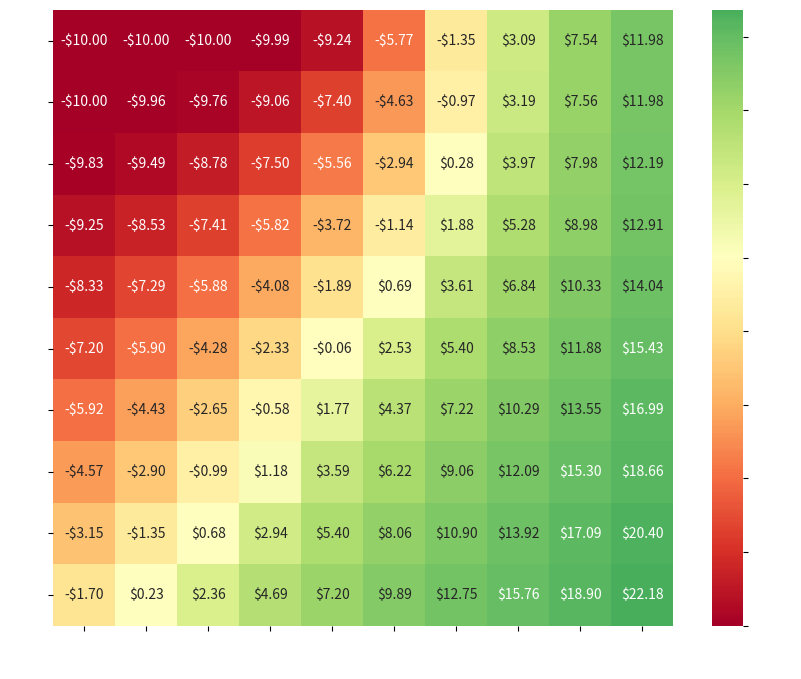
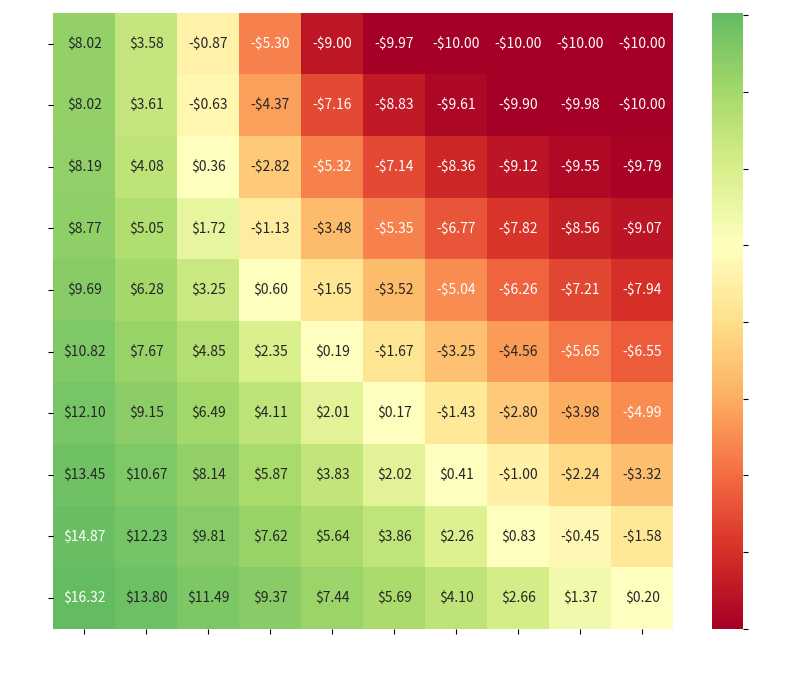

The script that saved these images, in order:
import numpy as np
import matplotlib.pyplot as plt
import seaborn as sns
from scipy.stats import norm
from io import BytesIO




maxS = 120
minS = 80
maxV = 1
minV = .05
purchase_price = 10

K = 100
T = .2
r = .1

# Define the Black-Scholes formula for a call option
def black_scholes_call(S, K, T, r, sigma):
    d1 = (np.log(S / K) + (r + 0.5 * sigma ** 2) * T) / (sigma * np.sqrt(T))
    d2 = d1 - sigma * np.sqrt(T)
    call_price = S * norm.cdf(d1) - K * np.exp(-r * T) * norm.cdf(d2)
    return call_price

# Define the Black-Scholes formula for a put option
def black_scholes_put(S, K, T, r, sigma):
    d1 = (np.log(S / K) + (r + 0.5 * sigma ** 2) * T) / (sigma * np.sqrt(T))
    d2 = d1 - sigma * np.sqrt(T)
    put_price = K * np.exp(-r * T) * norm.cdf(-d2) - S * norm.cdf(-d1)
    return put_price

# Generate a range of spot prices and a broader range of volatility
spot_prices = np.linspace(minS, maxS, 10)  # Coarser grid with 20 points
volatility = np.linspace(minV, maxV, 10)  # Broader grid with 20 points, from 5% to 100% volatility

# Create a meshgrid
S, sigma = np.meshgrid(spot_prices, volatility)

# Calculate option prices using Black-Scholes
call_prices = black_scholes_call(S, K, T, r, sigma)
put_prices = black_scholes_put(S, K, T, r, sigma)

# Calculate PNL based on the purchase price
call_pnl = np.maximum(call_prices - purchase_price, -purchase_price)
put_pnl = np.maximum(put_prices - purchase_price, -purchase_price)

def custom_normalize(pnl, purchase_price):
    # Linear mapping from [-purchase_price, 0] to [0, 0.5]
    normalized_loss = np.clip((pnl + purchase_price) / (2 * purchase_price), 0, 0.5)
    k = 1000  
    normalized_profit = np.clip((np.log1p(k * pnl / purchase_price) / np.log1p(k * 10)), 0.5, 1)

    # Combine loss and profit normalization
    return np.where(pnl < 0, normalized_loss, normalized_profit)

call_pnl_normalized = custom_normalize(call_pnl, purchase_price)
put_pnl_normalized = custom_normalize(put_pnl, purchase_price)

images = []

labels = np.array([[f'{"-" if pnl_val < 0 else ""}${abs(pnl_val):.2f}' for pnl_val in row] for row in call_pnl])
plt.figure(figsize=(10, 8))
ax = sns.heatmap(call_pnl_normalized, xticklabels=np.round(spot_prices, 2), yticklabels=np.round(volatility, 2),
    cmap="RdYlGn", center=0.5, annot=labels, fmt="", cbar_kws={'label' : 'PNL'})
ax.set_xticklabels(ax.get_xticklabels(), color='white')
ax.set_yticklabels(ax.get_yticklabels(), color='white')

ax.set_xlabel('Spot Price', color='white')
ax.set_ylabel('Volatility', color='white')

colorbar = ax.collections[0].colorbar
colorbar.set_label('PNL', color='white')
colorbar.ax.yaxis.label.set_color('white')
colorbar.ax.tick_params(labelcolor='white')

call_buf = BytesIO()
plt.savefig(call_buf, format='png', transparent=True)
call_buf.seek(0)
images.append(('call_heatmap.png', call_buf))
plt.show()

labels = np.array([[f'{"-" if pnl_val < 0 else ""}${abs(pnl_val):.2f}' for pnl_val in row] for row in put_pnl])
plt.figure(figsize=(10, 8))
ax = sns.heatmap(put_pnl_normalized, xticklabels=np.round(spot_prices, 2), yticklabels=np.round(volatility, 2),
    cmap="RdYlGn", center=0.5, annot=labels, fmt="", cbar_kws={'label' : 'PNL'})

ax.set_xlabel('Spot Price', color='white')
ax.set_ylabel('Volatility', color='white')
ax.set_xticklabels(ax.get_xticklabels(), color='white')
ax.set_yticklabels(ax.get_yticklabels(), color='white')

colorbar = ax.collections[0].colorbar
colorbar.set_label('PNL', color='white')
colorbar.ax.yaxis.label.set_color('white')
colorbar.ax.tick_params(labelcolor='white')

call_buf = BytesIO()
plt.savefig(call_buf, format='png', transparent=True)
call_buf.seek(0)
images.append(('put_heatmap.png', call_buf))
plt.show()

# zip_buf = BytesIO()
# with zipfile.ZipFile(zip_buf, 'w') as zf:
#     for filename, buffer in images:
#         zf.writestr(filename, buffer.getvalue())
# zip_buf.seek(0)

# return send_file(zip_buf, mimetype='application/zip', as_attachment=True, download_name='heatmaps.zip')


# if __name__ == "__main__":
# app.run(host='0.0.0.0', port=8000)